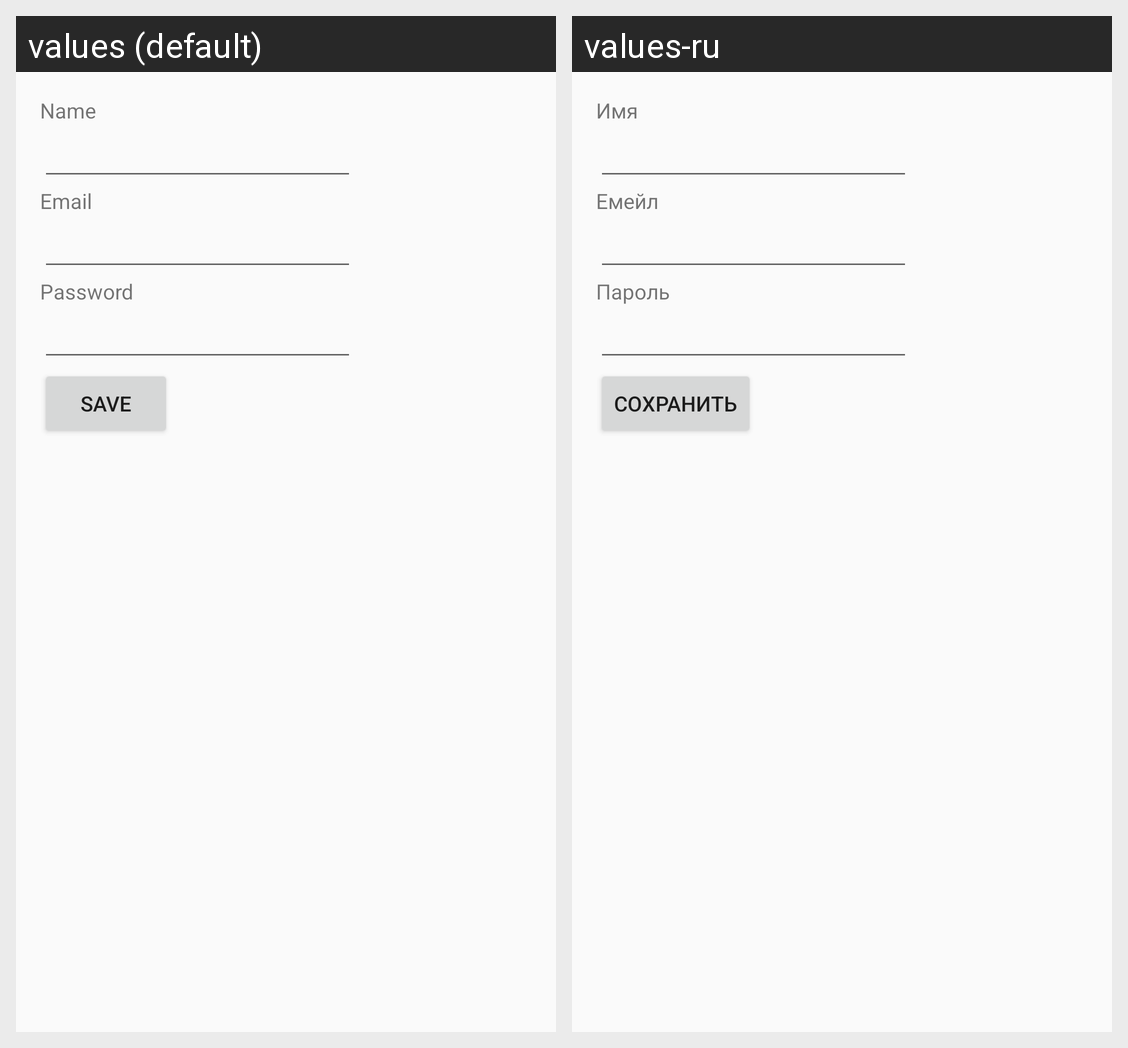

The Android screen above is rendered under two locales of the same app. Produce the string resources it draws, with the default and per-locale values.
Android screen res/layout/fragment_account_profile_edit.xml rendered under 2 locales, left to right: values (default), values-ru. Device: Nexus 5 (rendered at 1080×1920; each locale shown at half size, 540×960, under a caption strip naming it); theme AppTheme.
Strings drawn on this screen, with the default value and each locale's value (text and hints the layout hard-codes, and strings that could not be matched under every locale, appear in the picture but are not listed):

account_profile_username
  values: Name
  values-ru: Имя

account_edit_email
  values: Email
  values-ru: Емейл

account_profile_password
  values: Password
  values-ru: Пароль

account_edit_save
  values: Save
  values-ru: Сохранить
